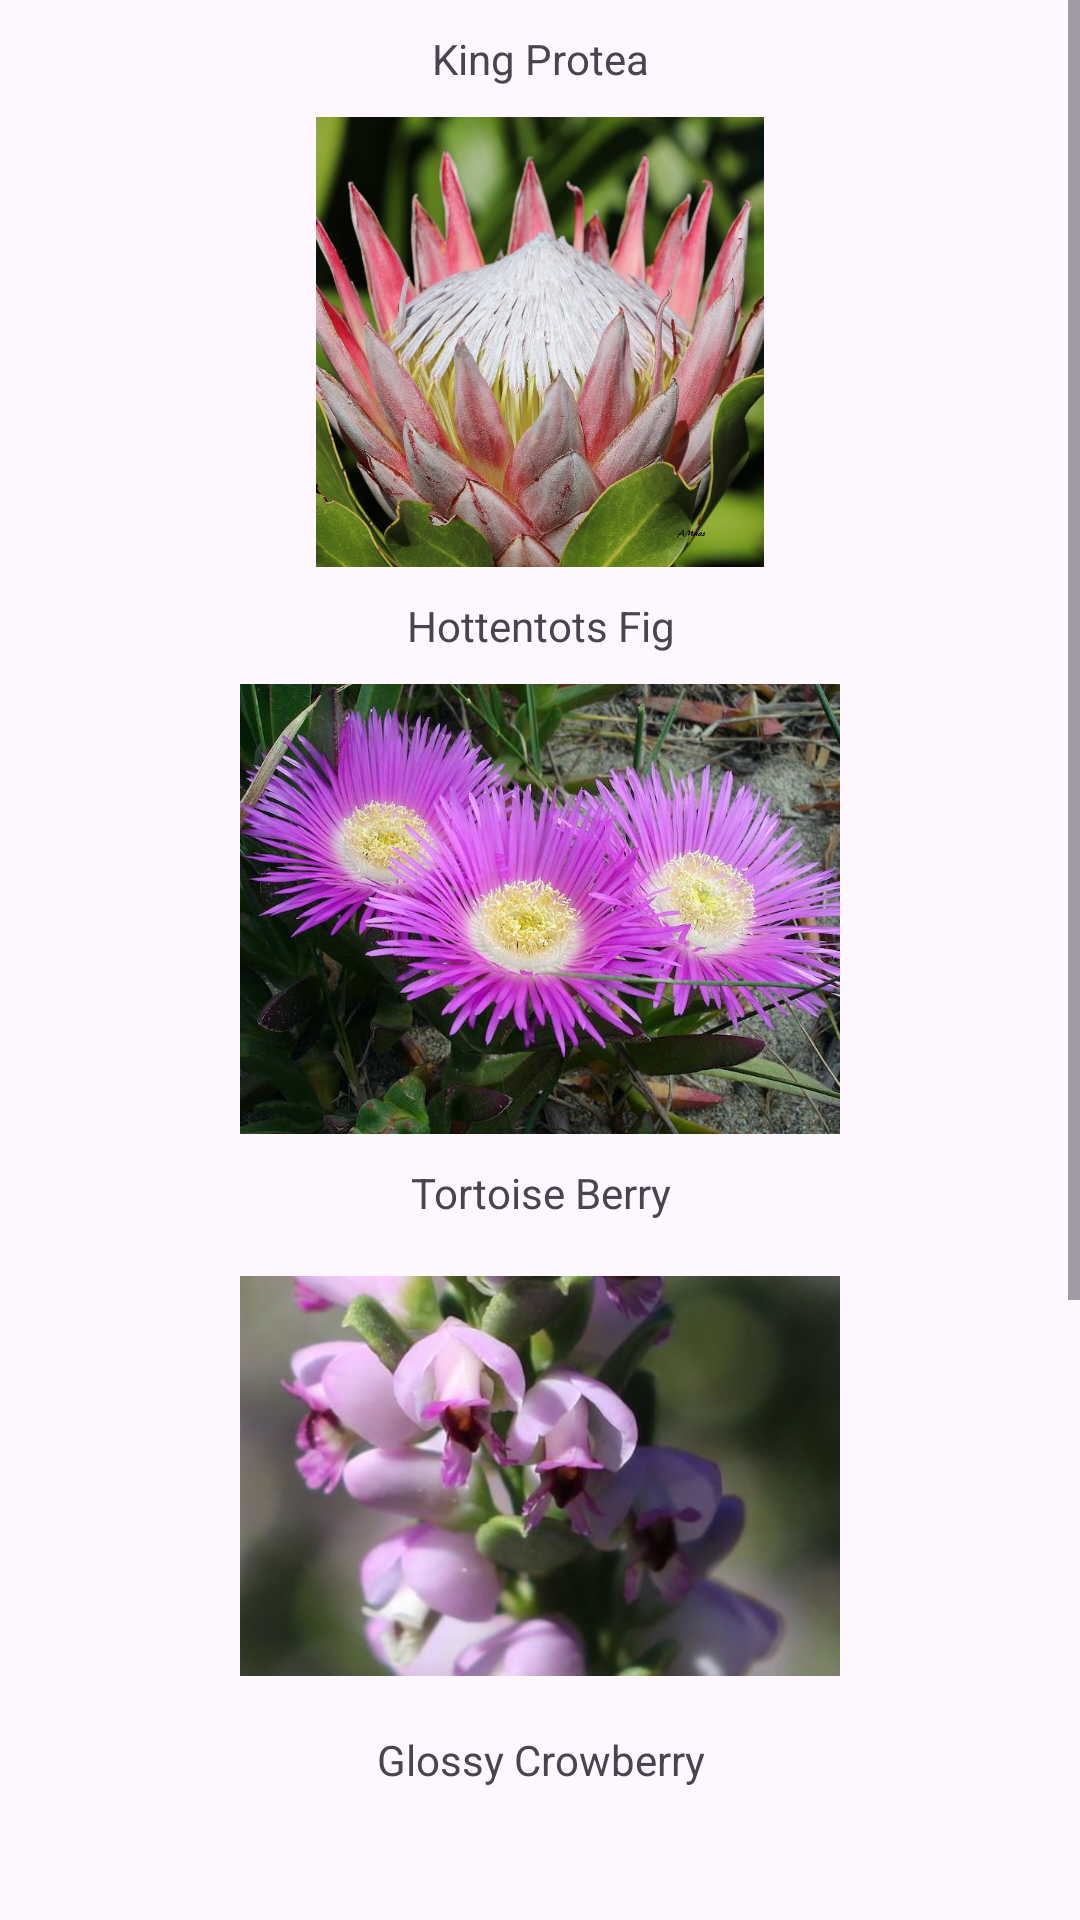

Produce the Android XML layout that renders to this screen, including the resource entries it uses.
<!-- AndroidManifest.xml: application theme Theme.ICNature -->
<!-- res/layout/plant_content_scrolling.xml -->
<?xml version="1.0" encoding="utf-8"?>
<ScrollView xmlns:android="http://schemas.android.com/apk/res/android"
    android:layout_width="match_parent"
    android:layout_centerHorizontal="true"
    android:layout_height="match_parent">

    <TableLayout
        android:layout_width="match_parent"
        android:layout_height="match_parent"
        >

        <TextView
            android:layout_width="wrap_content"
            android:layout_height="wrap_content"
            android:layout_marginTop="10dp"
            android:textAlignment="center"
            android:text="King Protea"/>


        <ImageView
            android:id="@+id/imgKingProtea"
            android:layout_width="150dp"

            android:layout_marginStart="80dp"
            android:layout_marginEnd="80dp"
            android:layout_height="150dp"
            android:layout_marginTop="10dp"
            android:src="@mipmap/proteacynaroides" />

        <TextView

            android:layout_width="wrap_content"
            android:layout_height="wrap_content"
            android:layout_marginTop="10dp"
            android:textAlignment="center"
            android:text="Hottentots Fig"/>

        <ImageView
            android:id="@+id/imgHottentotsFig"
            android:layout_marginStart="80dp"
            android:layout_marginEnd="80dp"

            android:layout_width="150dp"
            android:layout_height="150dp"
            android:layout_marginTop="10dp"
            android:src="@mipmap/hottentotsfig"
            />

        <TextView
            android:layout_width="wrap_content"
            android:layout_height="wrap_content"
            android:layout_marginTop="10dp"
            android:textAlignment="center"
            android:text="Tortoise Berry"/>

        <ImageView
            android:id="@+id/imgTortoiseBerry"
            android:layout_width="150dp"

            android:layout_marginStart="80dp"
            android:layout_marginEnd="80dp"
            android:layout_height="150dp"
            android:layout_marginTop="10dp"
            android:src="@mipmap/tortoiseberry"
            />

        <TextView
            android:layout_width="wrap_content"
            android:layout_height="wrap_content"

            android:layout_marginTop="10dp"
            android:textAlignment="center"
            android:text="Glossy Crowberry"/>

        <ImageView
            android:id="@+id/imgGlossyCrowberry"
            android:layout_width="150dp"

            android:layout_marginStart="80dp"
            android:layout_marginEnd="80dp"
            android:layout_height="150dp"
            android:layout_marginTop="10dp"
            android:src="@mipmap/glossycrowberry"
            />

        <TextView
            android:layout_width="wrap_content"
            android:layout_height="wrap_content"
            android:layout_marginTop="10dp"
            android:textAlignment="center"
            android:text="Wild Asparagus"/>

        <ImageView
            android:id="@+id/imgWildAsparagus"
            android:layout_width="150dp"

            android:layout_marginStart="80dp"
            android:layout_marginEnd="80dp"
            android:layout_height="150dp"
            android:layout_marginTop="10dp"
            android:src="@mipmap/wildasparagus"
            />
    </TableLayout>
</ScrollView>
<!-- resources referenced by this layout -->
<resources>
  <!-- mipmap hottentotsfig: jpg bitmap (mipmap-xxhdpi, 80399 bytes) -->
  <!-- mipmap proteacynaroides: jpg bitmap (mipmap-xxhdpi, 273085 bytes) -->
  <!-- mipmap tortoiseberry: jpg bitmap (mipmap-xxhdpi, 19632 bytes) -->
  <!-- mipmap wildasparagus: jpg bitmap (mipmap-xxhdpi, 24185 bytes) -->
  <style name="Theme.ICNature" parent="Base.Theme.ICNature" />
  <style name="Base.Theme.ICNature" parent="Theme.Material3.DayNight.NoActionBar">
          
          <item name="colorPrimary">@color/primary_color</item>
          <item name="colorPrimaryVariant">@color/primary_color</item>
          <item name="colorOnPrimary">@color/white</item>
          
          <item name="android:statusBarColor" tools:targetApi="l">?attr/colorPrimaryVariant</item>
          
          
          
      </style>
  <color name="primary_color">#61ce70</color>
  <color name="white">#FFFFFFFF</color>
</resources>
